Run: headless pygame with SDL's dummy video driver; simulated clock (each Clock.tick advances the game by its frame time, no real sleeping); random seed 0; keys injected as events and as key.get_pressed() state; no mouse input.
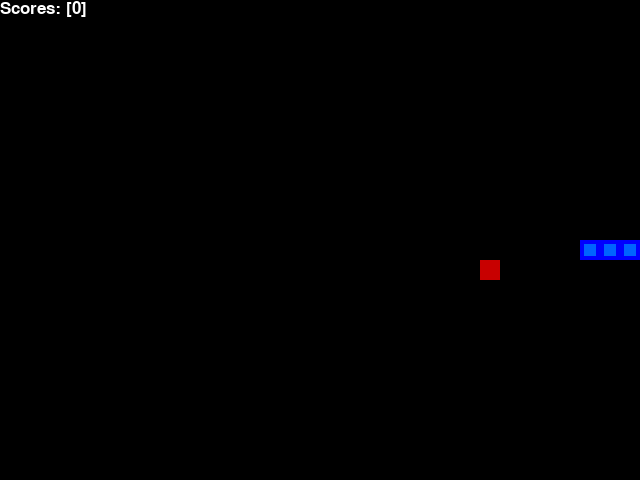
Frame 1 of 1 · flips 1–60 · no input (game ended)

The pygame program that drew these frames:

import pygame
import random
from enum import Enum
from collections import namedtuple

pygame.init()
font = pygame.font.SysFont('arial', 25)

class Direction(Enum):
    RIGHT = 1
    LEFT = 2
    UP = 3
    DOWN = 4
    
Point = namedtuple('Point', 'x, y')

# rgb colors
WHITE = (255, 255, 255)
RED = (200,0,0)
MAIN = [(0, 0, 255), (0, 255, 0)]
BORDER = [(0, 100, 255), (100, 255, 0)]
BLACK = (0,0,0)
GREY = (128,128,128)

BLOCK_SIZE = 20
SPEED = 20

class SnakeGame:
    def __init__(self, w=640, h=480, n_snakes=1):
        self.w = w
        self.h = h
        # Add option to have multiple snakes, and initialize each one to be a list of None elements for each snake
        # These value should all be set once the reset() function is called
        self.n_snakes = n_snakes
        # All snakes start facing right
        self.directions = [Direction.RIGHT] * n_snakes
        self.heads = [None] * n_snakes
        self.snakes = [None] * n_snakes
        # All snakes start with 0 score
        self.scores = [0] * n_snakes
        # All snakes start with no food set
        self.foods = [None] * n_snakes
        # All snakes start with 0 iterations played
        self.frame_iterations = [0] * n_snakes
        # init display
        self.display = pygame.display.set_mode((self.w, self.h))
        pygame.display.set_caption('Snake')
        self.clock = pygame.time.Clock()
        self.reset()
        
    # init game state
    def reset(self):
        for i in range(self.n_snakes):
            self.directions[i] = Direction.RIGHT
            
            self.heads[i] = Point(self.w/2, self.h/2)
            self.snakes[i] = [self.heads[i], 
                        Point(self.heads[i].x-BLOCK_SIZE, self.heads[i].y),
                        Point(self.heads[i].x-(2*BLOCK_SIZE), self.heads[i].y)]
            
            self.scores[i] = 0
            self.foods[i] = None
            self._place_food(i)
            self.frame_iterations[i] = 0

    def _place_food(self, i):
        x = random.randint(0, (self.w-BLOCK_SIZE) // BLOCK_SIZE) * BLOCK_SIZE 
        y = random.randint(0, (self.h-BLOCK_SIZE) // BLOCK_SIZE) * BLOCK_SIZE
        self.foods[i] = Point(x, y)
        if self.foods[i] in self.snakes[i]:
            self._place_food(i)
        
    def play_step(self, i):
        # 1. collect user input
        for event in pygame.event.get():
            if event.type == pygame.QUIT:
                pygame.quit()
                quit()
            if event.type == pygame.KEYDOWN:
                if event.key == pygame.K_LEFT:
                    self.directions[i] = Direction.LEFT
                elif event.key == pygame.K_RIGHT:
                    self.directions[i] = Direction.RIGHT
                elif event.key == pygame.K_UP:
                    self.directions[i] = Direction.UP
                elif event.key == pygame.K_DOWN:
                    self.directions[i] = Direction.DOWN
        
        # 2. move
        self._move(self.directions[i], i) # update the head
        self.snakes[i].insert(0, self.heads[i])
        
        # 3. check if game over
        game_over = False
        if self._is_collision(i):
            game_over = True
            return game_over, self.scores[i]
            
        # 4. place new food or just move
        if self.heads[i] == self.foods[i]:
            self.scores[i] += 1
            self._place_food(i)
        else:
            self.snakes[i].pop()
        
        # 5. update ui and clock
        self._update_ui()
        self.clock.tick(SPEED)
        # 6. return game over and score
        return game_over, self.scores[i]
    
    def _is_collision(self, i):
        head = self.heads[i]
        snake = self.snakes[i]
        # hits boundary
        if head.x > self.w - BLOCK_SIZE or head.x < 0 or head.y > self.h - BLOCK_SIZE or head.y < 0:
            return True
        # hits itself
        if head in snake[1:]:
            return True
        
        return False
        
    def _update_ui(self):
        self.display.fill(BLACK)
        
        # Get 9x9 with the head at its center
        # c = 0
        # for i in range(-4, 5):
        #     for j in range(-4, 5):
        #         rect_x = max(self.head.x + i * BLOCK_SIZE, 0)
        #         rect_y = max(self.head.y + j * BLOCK_SIZE, 0)
        #         pygame.draw.rect(self.display, GREY, pygame.Rect(rect_x, rect_y, BLOCK_SIZE, BLOCK_SIZE))

        #         # text_surface = font.render(str(c), True, WHITE)
        #         # text_rect = text_surface.get_rect(center=(rect_x + BLOCK_SIZE // 2, rect_y + BLOCK_SIZE // 2))

        #         # # Draw the text onto the rectangle
        #         # self.display.blit(text_surface, text_rect)
        #         c += 1

        # print(f"C: {c}")
        # for pt in self.snake:
        for i in range(self.n_snakes):
            snake = self.snakes[i]
            food = self.foods[i]
            for pt in snake:
                pygame.draw.rect(self.display, MAIN[i % len(MAIN)], pygame.Rect(pt.x, pt.y, BLOCK_SIZE, BLOCK_SIZE))
                pygame.draw.rect(self.display, BORDER[i % len(BORDER)], pygame.Rect(pt.x+4, pt.y+4, 12, 12))
            
            pygame.draw.rect(self.display, RED, pygame.Rect(food.x, food.y, BLOCK_SIZE, BLOCK_SIZE))
        
        text = font.render("Scores: " + str(self.scores), True, WHITE)
        self.display.blit(text, [0, 0])
        pygame.display.flip()
        
    def _move(self, direction, i):
        head = self.heads[i]
        x = head.x
        y = head.y
        if direction == Direction.RIGHT:
            x += BLOCK_SIZE
        elif direction == Direction.LEFT:
            x -= BLOCK_SIZE
        elif direction == Direction.DOWN:
            y += BLOCK_SIZE
        elif direction == Direction.UP:
            y -= BLOCK_SIZE
            
        self.heads[i] = Point(x, y)
            

if __name__ == '__main__':
    n_snakes = 1
    game = SnakeGame(n_snakes=n_snakes)
    
    # game loop
    while True:
        game_overs = [False] * n_snakes
        for i in range(n_snakes):
            game_over, score = game.play_step(i)
            game_overs[i] = game_over
        
        if game_overs.count(True) == n_snakes:
            break
        
    print('Final Score', score)
        
        
    pygame.quit()
